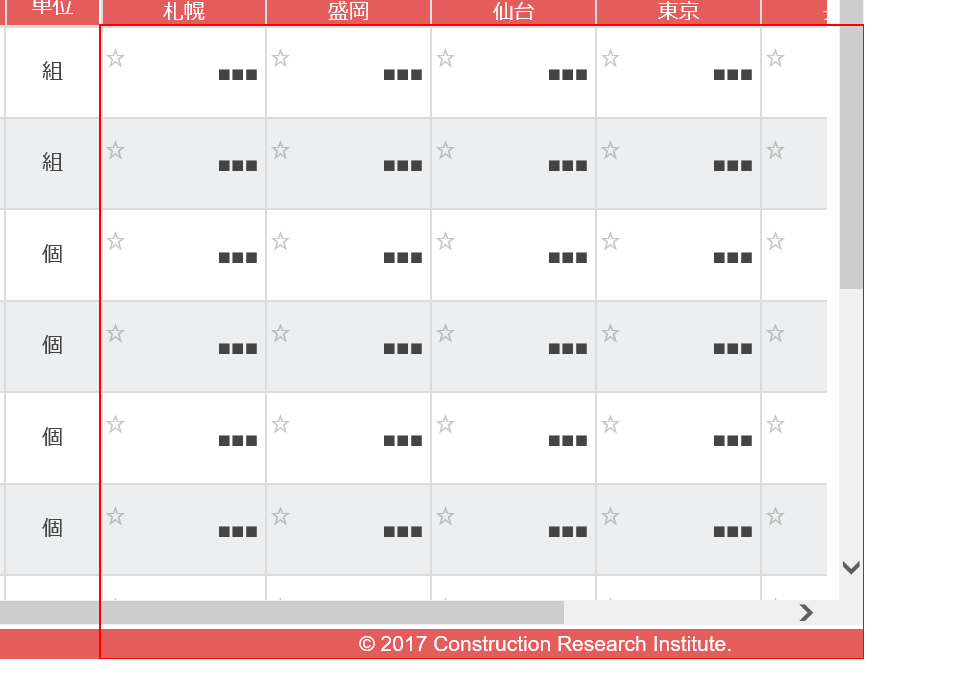
Task: Blank Project
Workflow: Main

Step 1 [try]: get-text from the table 'data-cost-gropu-tbl' (repeated 2 times)

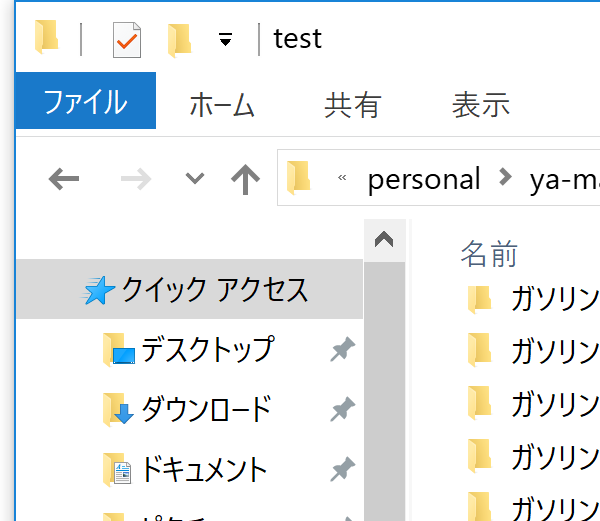
Step 3: アプリケーションを開く 'explorer.exe  test' on the element (explorer.exe)

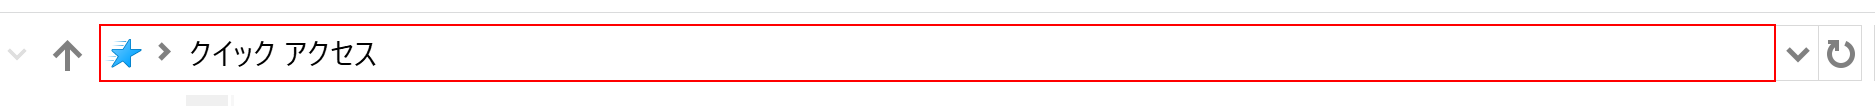
Step 4: type "[wFilePath + "[k(enter)]"]" into the tool bar 'アドレス: クイック アクセス' in window 'アドレス: クイック アクセス'

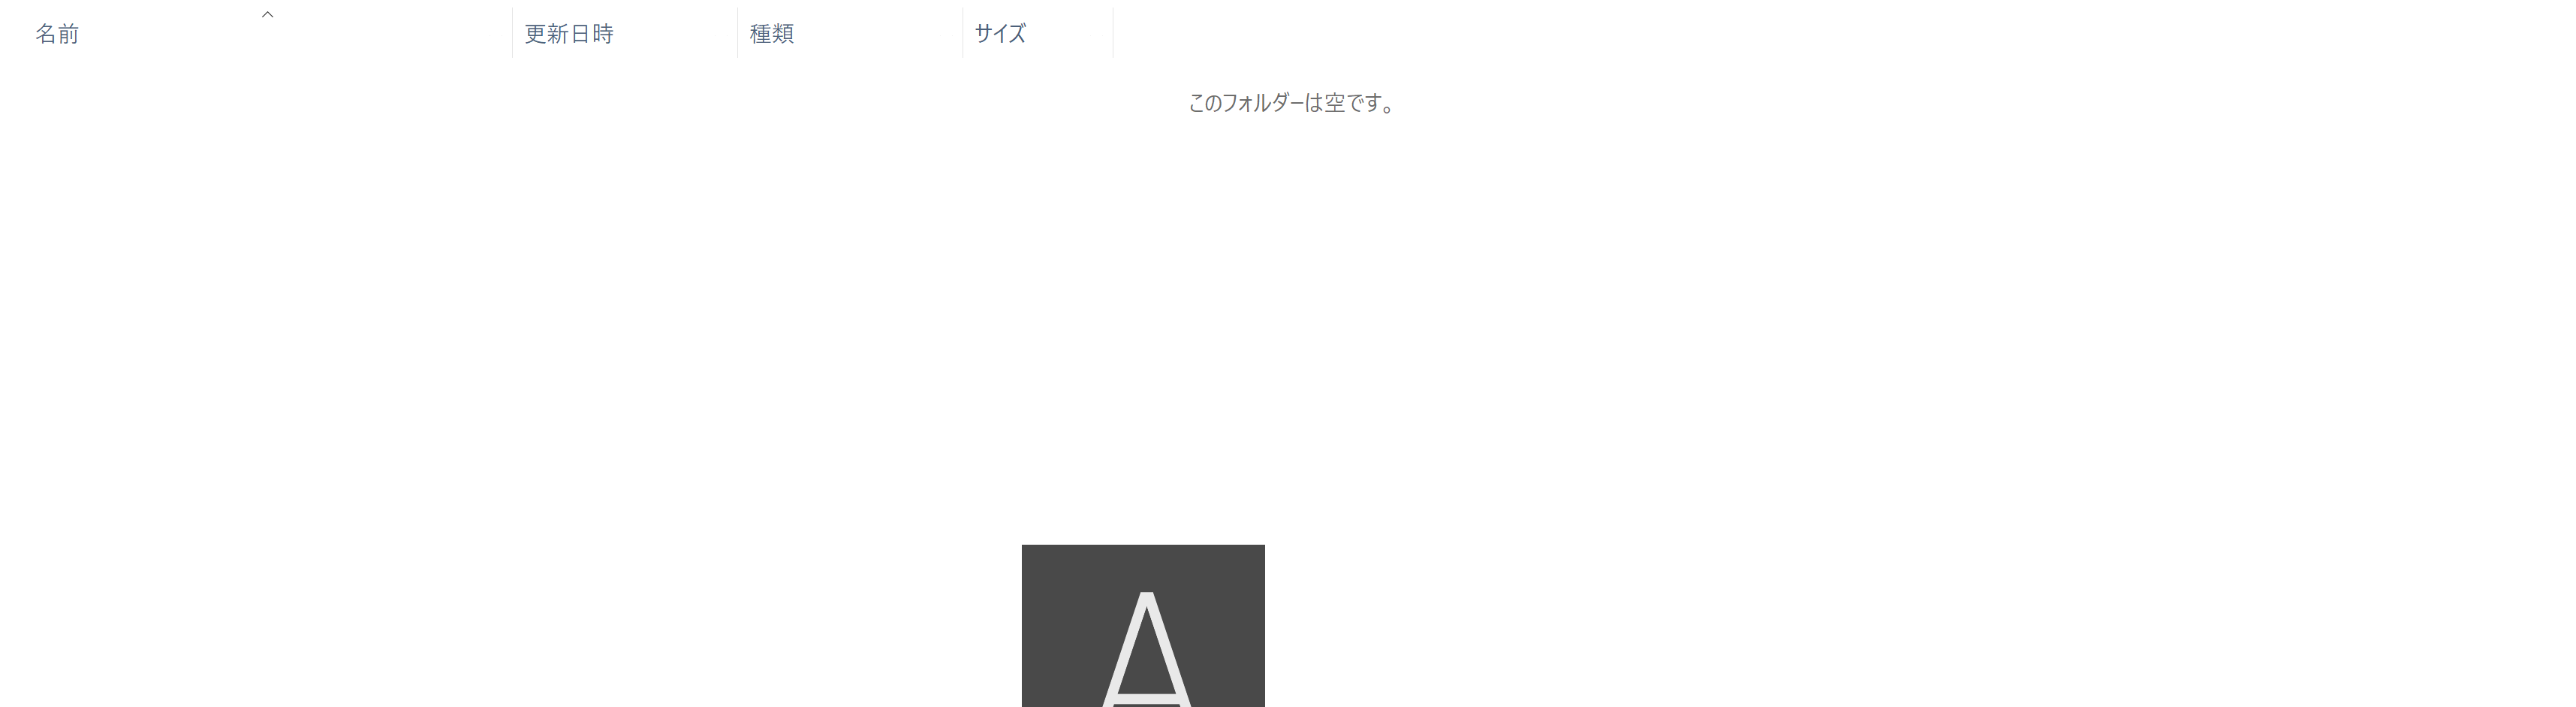
Step 5: click on the element '項目ビュー' in window 'ShellView'

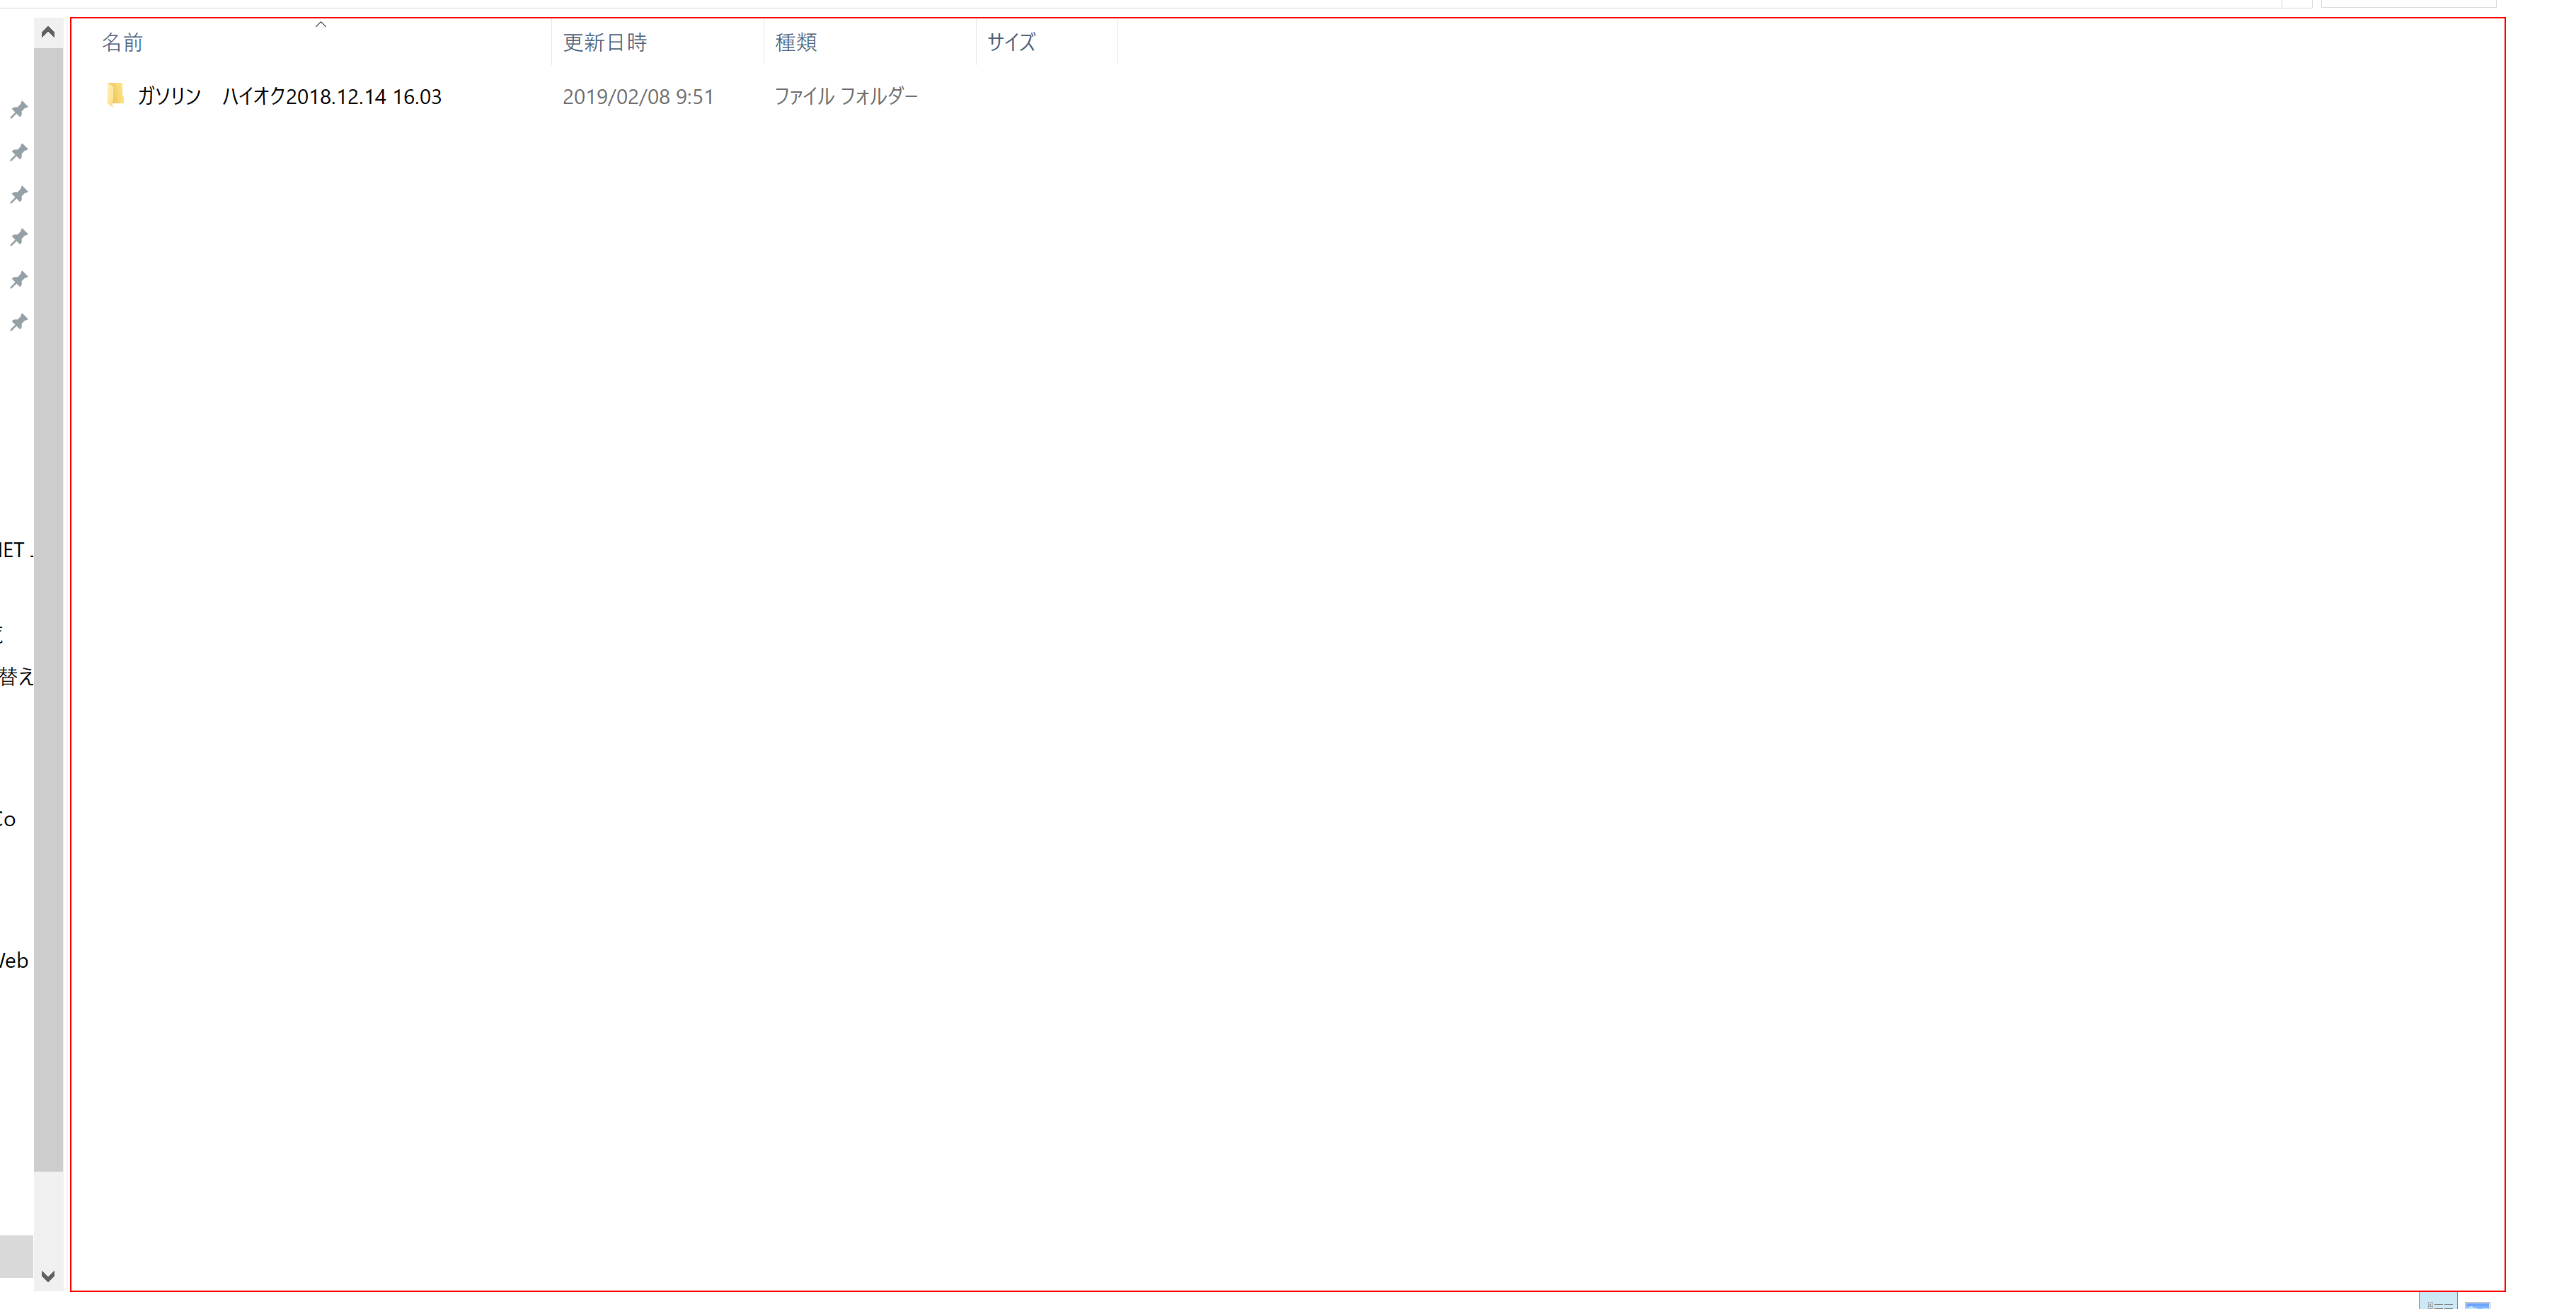
Step 6: type a value into the element '項目ビュー' in window 'ShellView' (repeated 2 times)

Step 8: type "[OutputfilePath.ToString+ "[k(enter)]"]" into the tool bar 'アドレス: *' in window 'アドレス: *' (same screen as step 4)

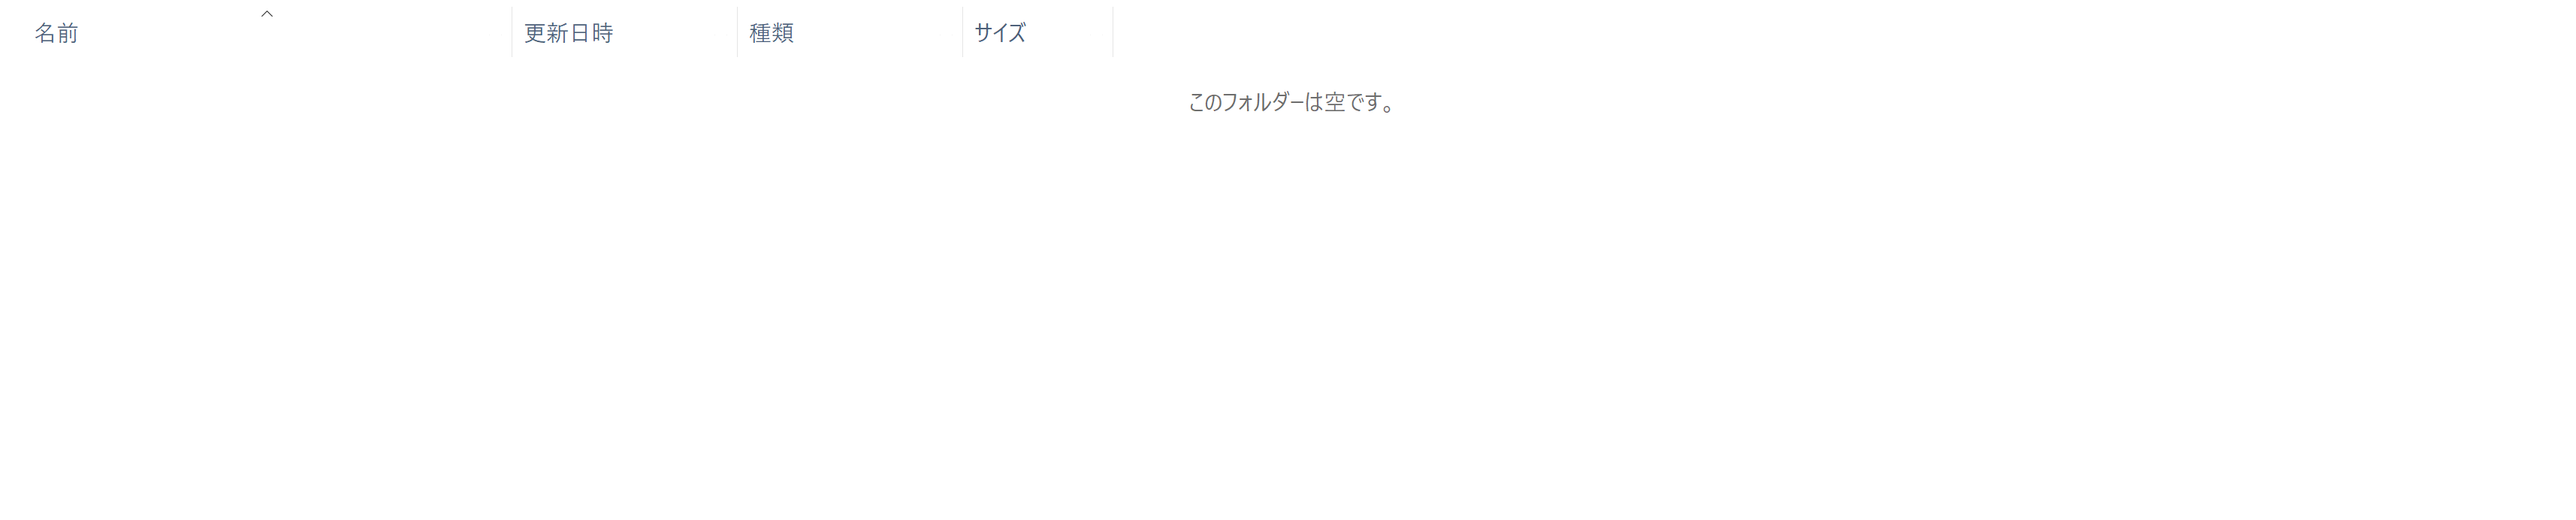
Step 9: click on the element '項目ビュー' in window 'ShellView'

Step 10: type a value into the element '項目ビュー' in window 'ShellView' (same screen as step 6)

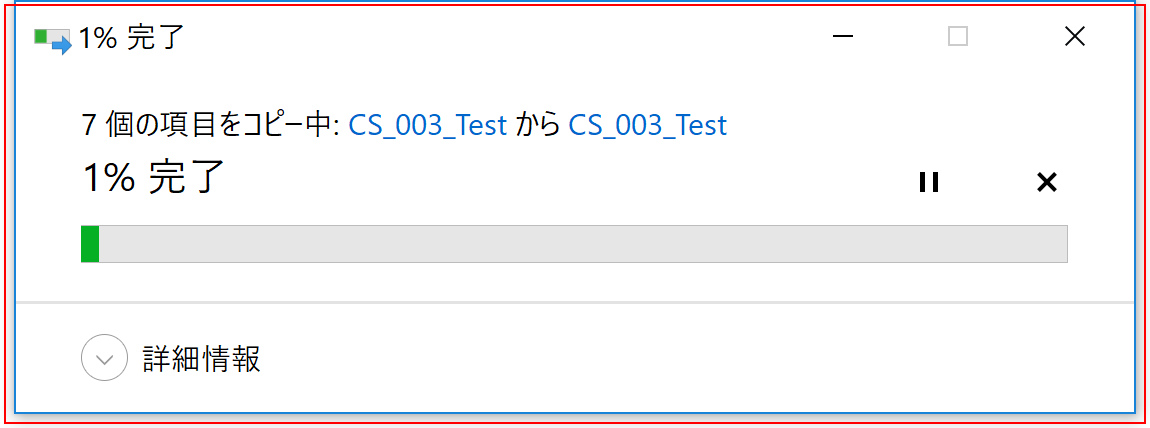
Step 11: 要素の消滅を待つ 'explorer.exe  *% 完了' on the text '* 個の項目をコピー中:' in window '*% 完了' (explorer.exe)

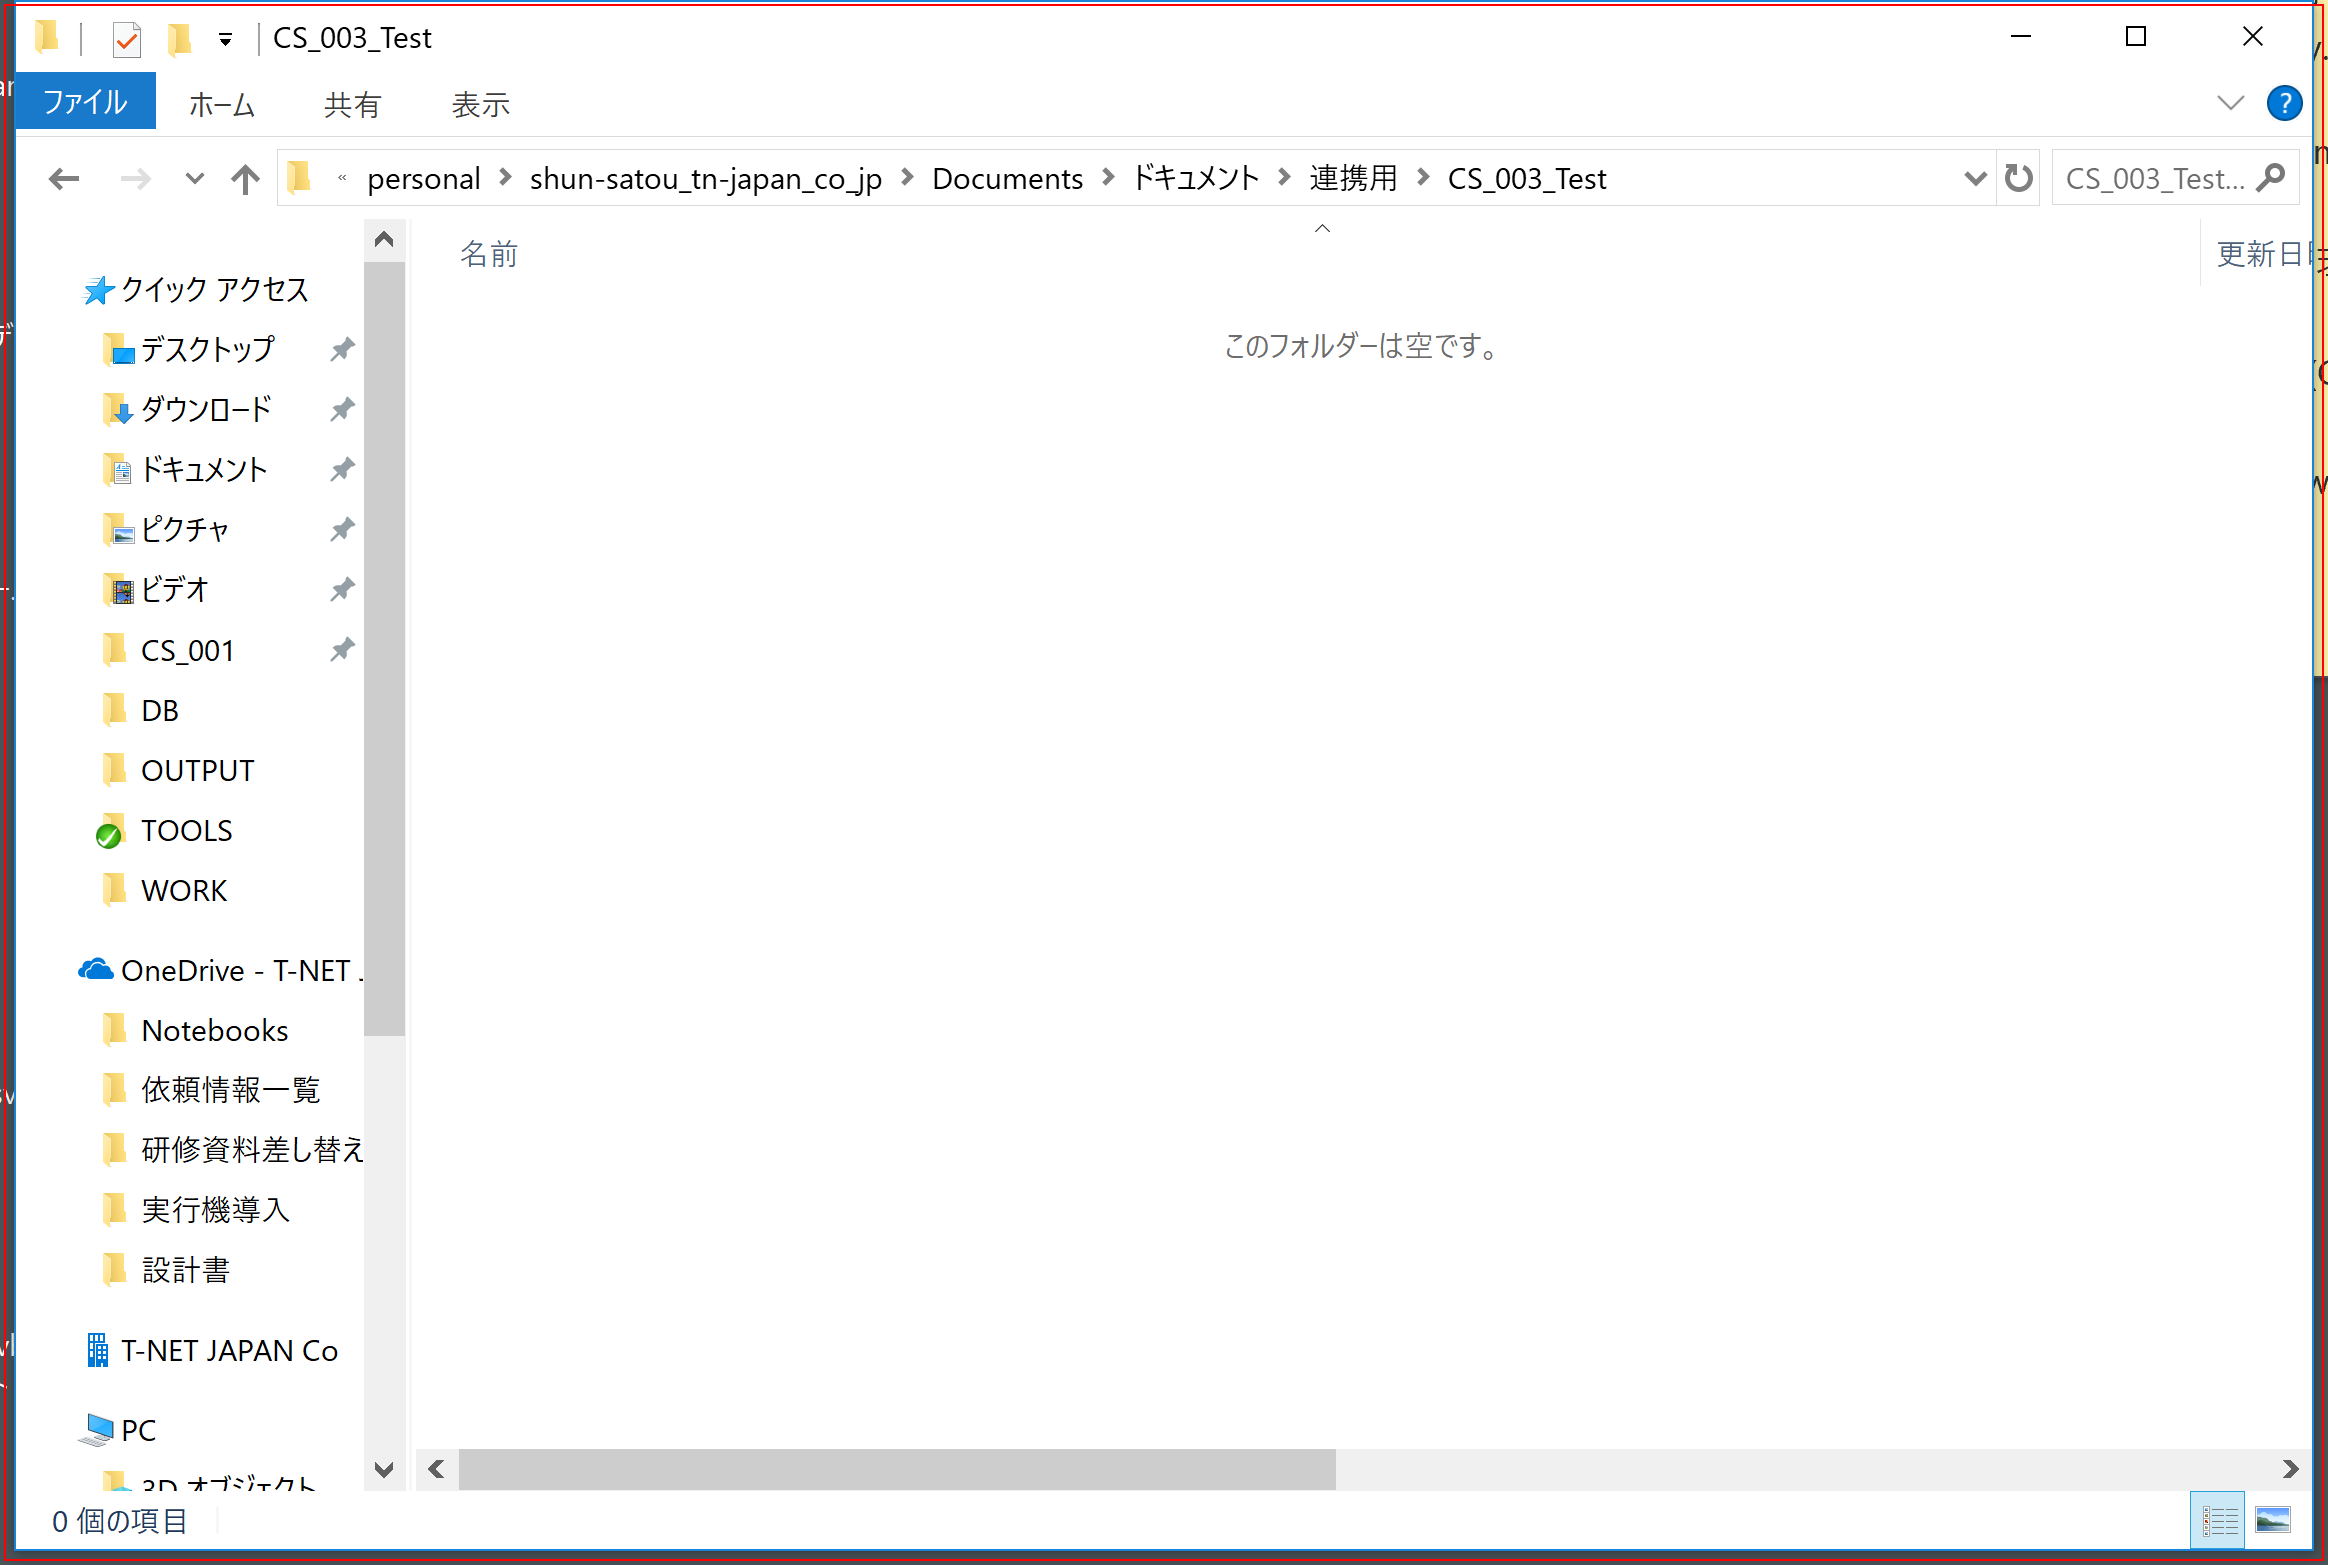
Step 12: アプリケーションを閉じる 'explorer.exe  CS_003_Te...'

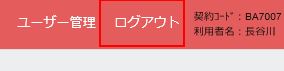
Step 13 [try]: click on the link 'ログアウト'

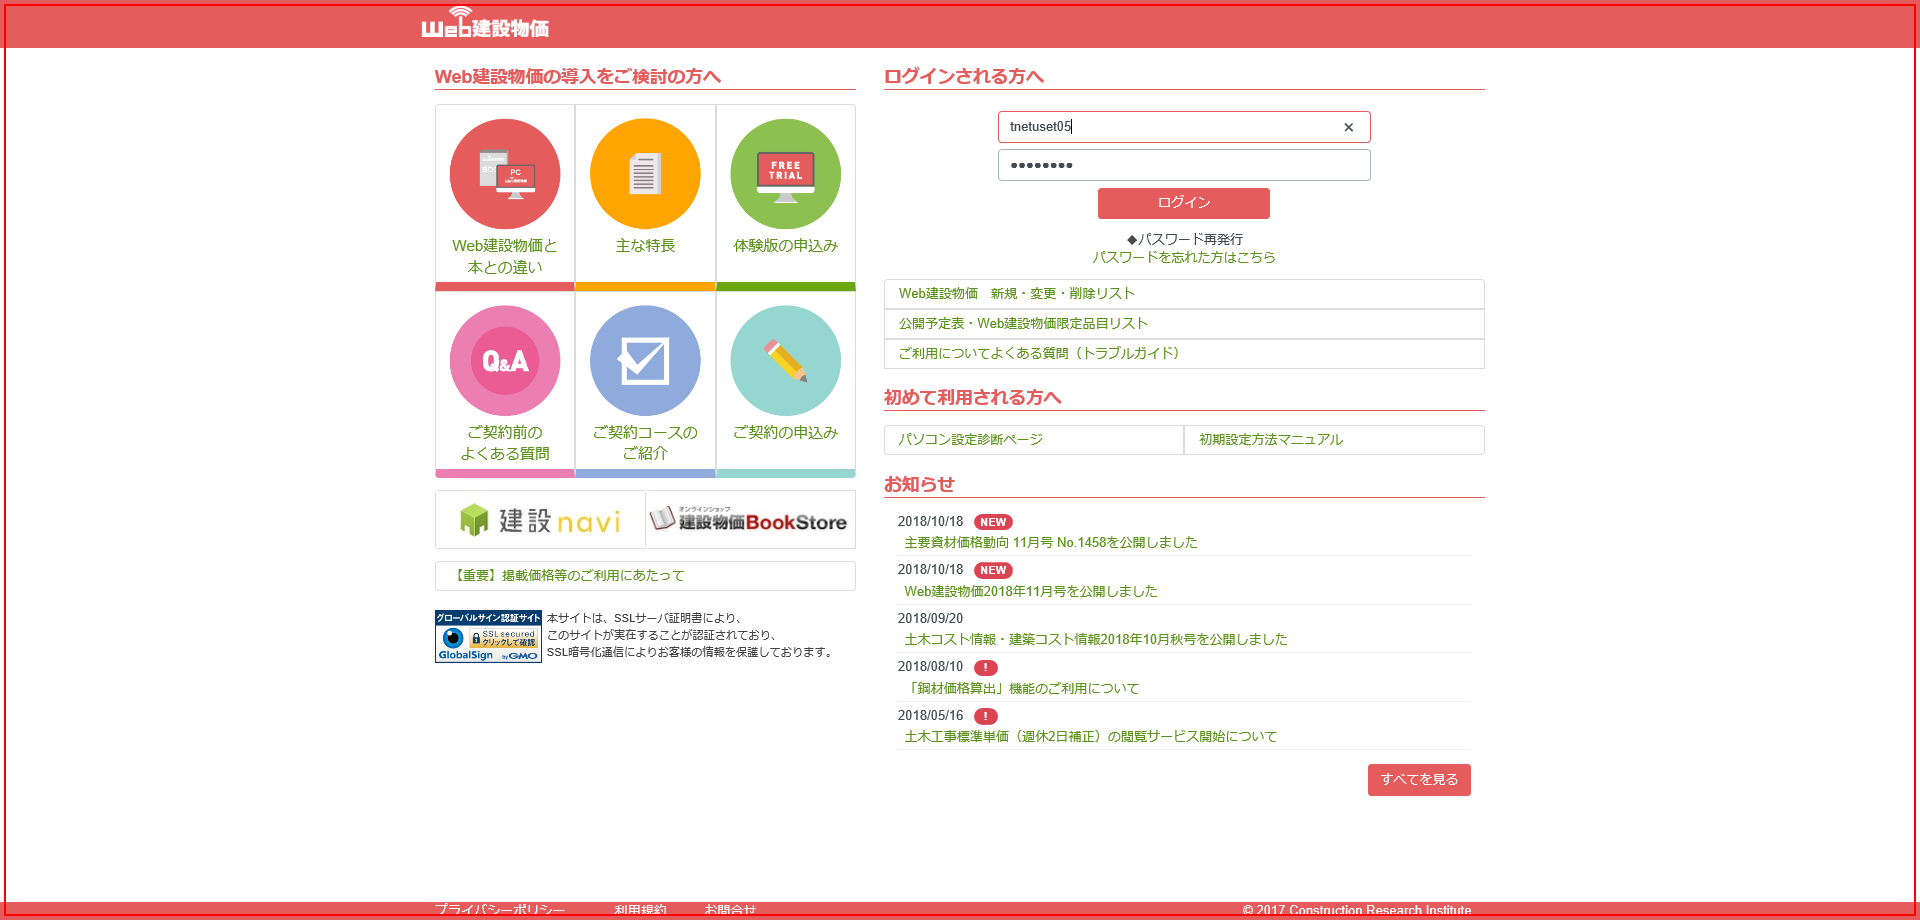
Step 14: Close application 'iexplore.exe  Web建設物価'

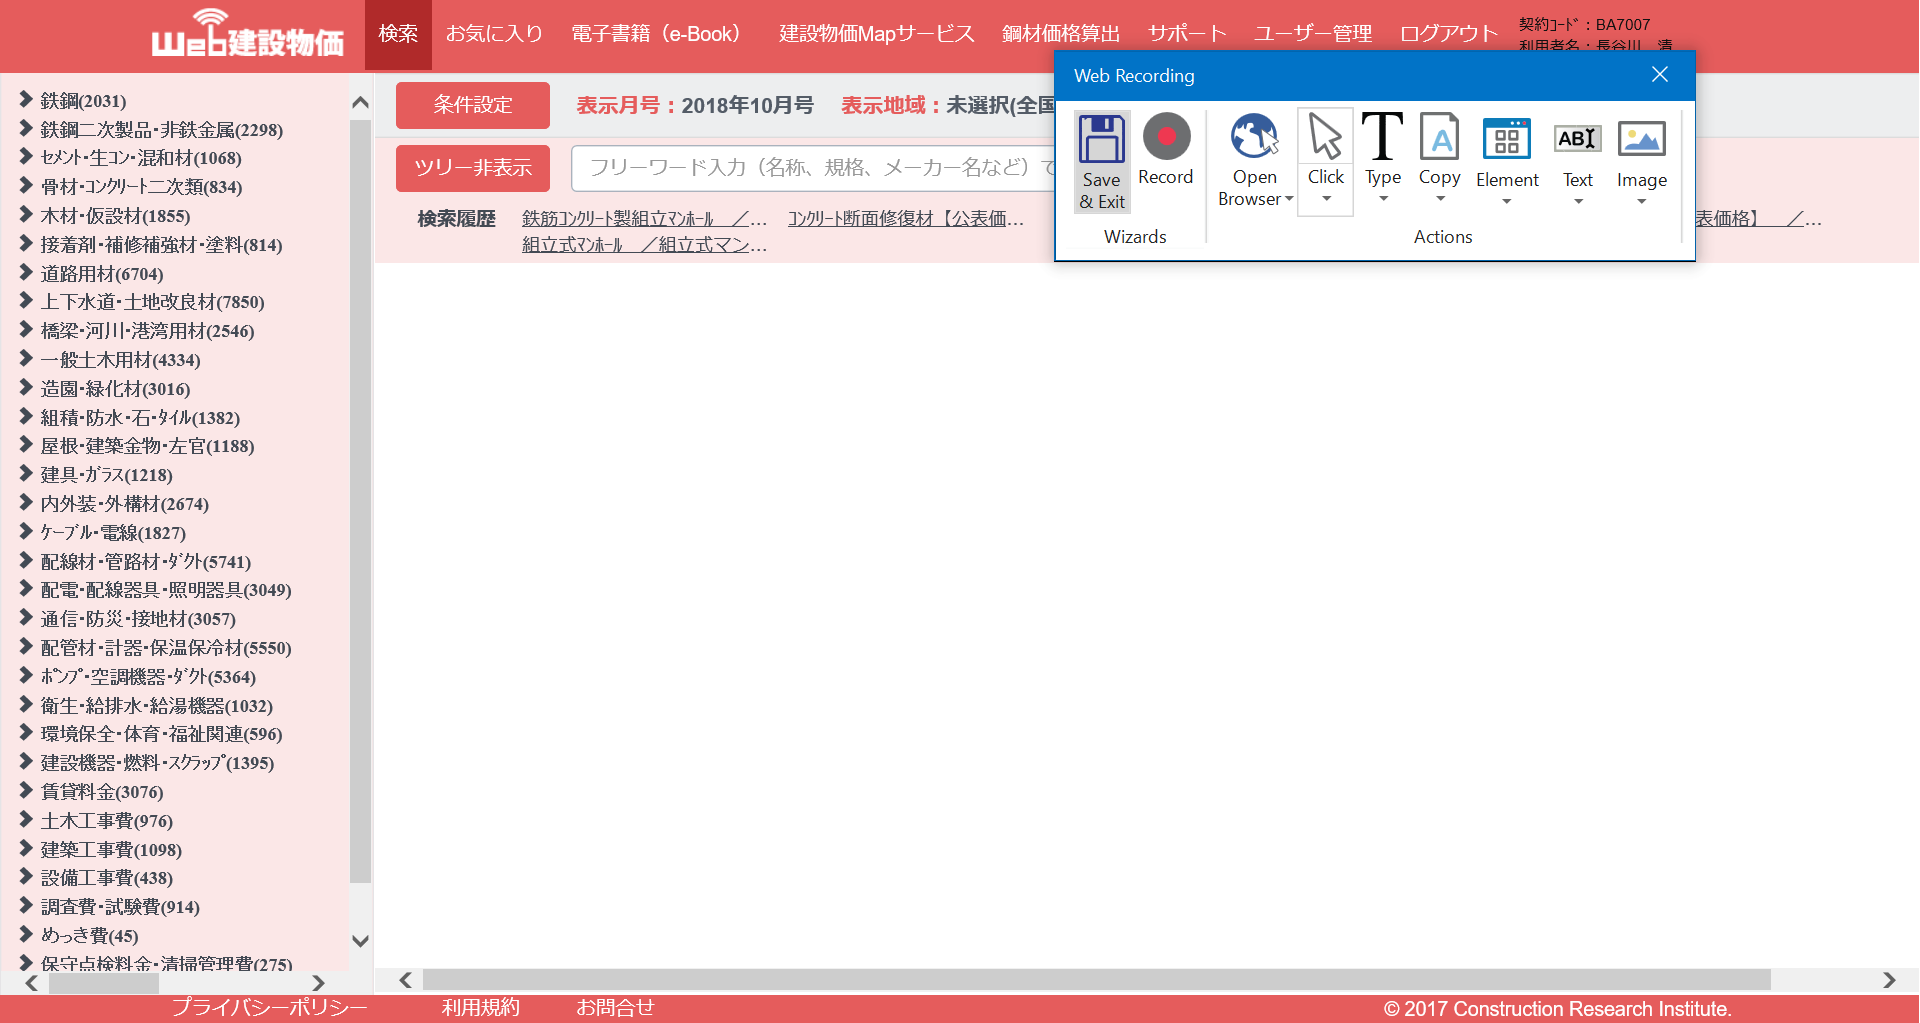
Step 15 [try]: okボタンを押す in window 'Web建設物価'

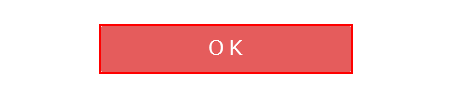
Step 16 [try]: click on the button 'ＯＫ'

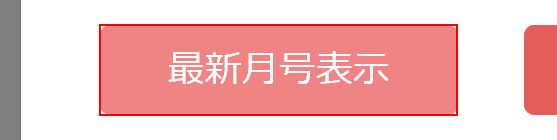
Step 17: find the button '最新月号表示' in window 'Web建設物価'

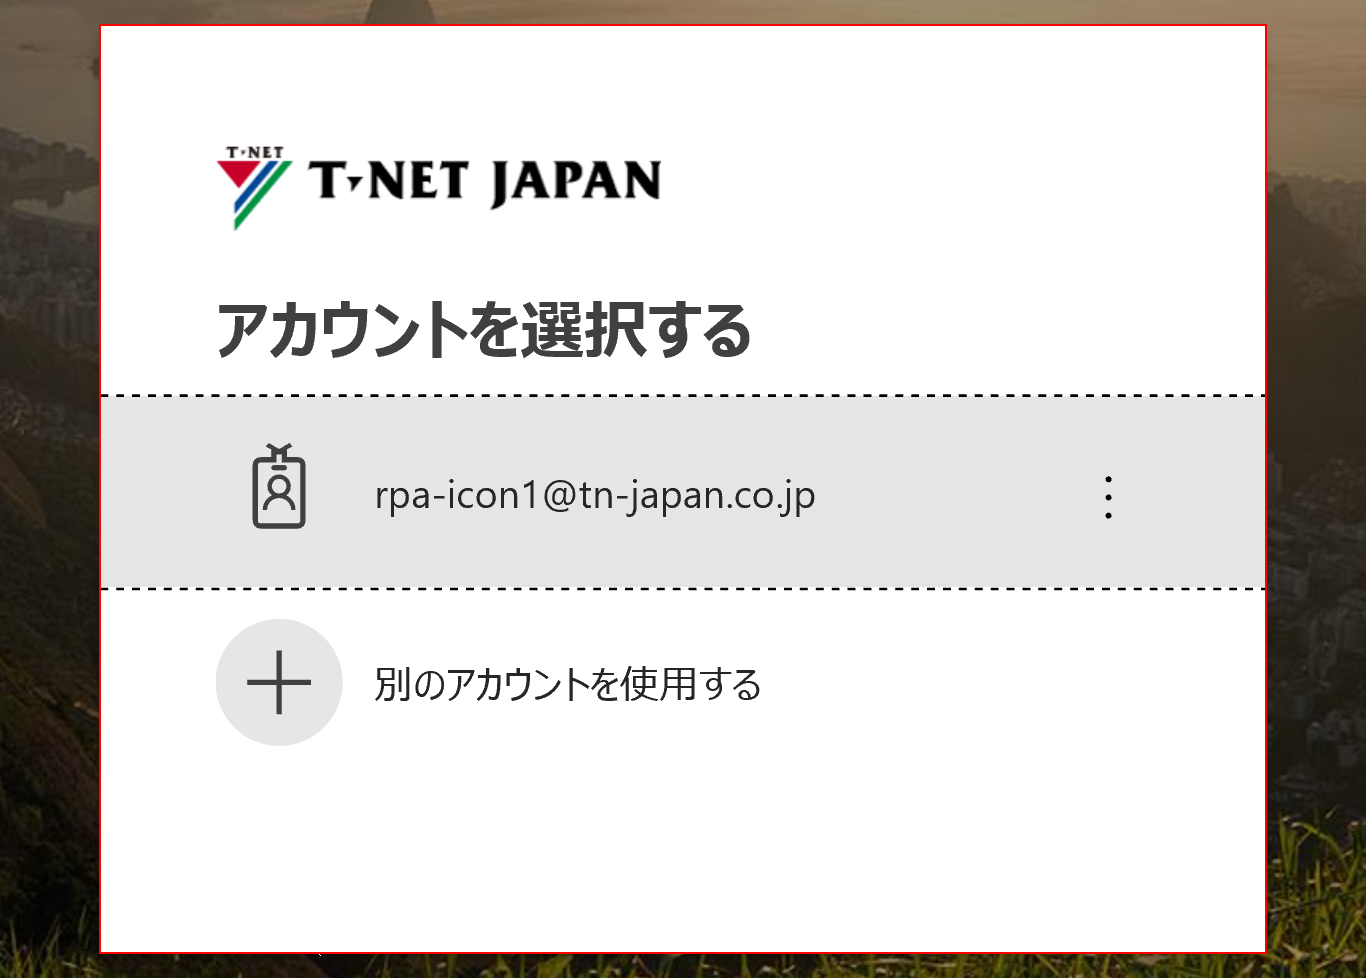
Step 18: click on the element

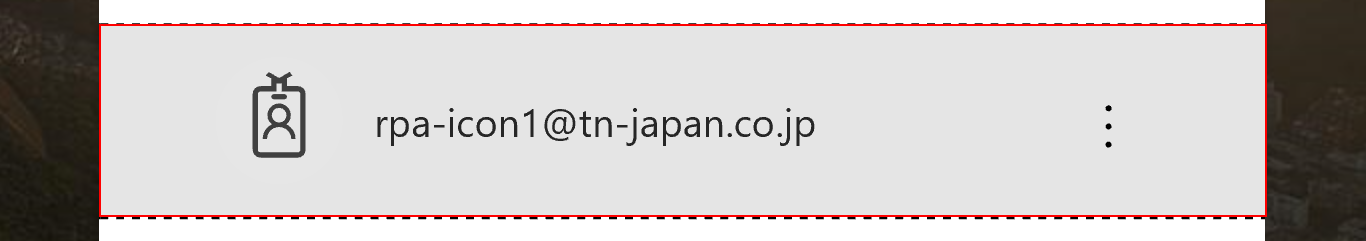
Step 19: click on the element

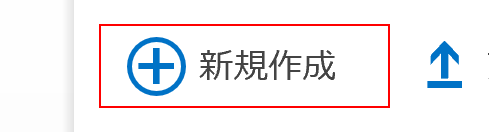
Step 20: click on the button in window 'OneDrive for Business'

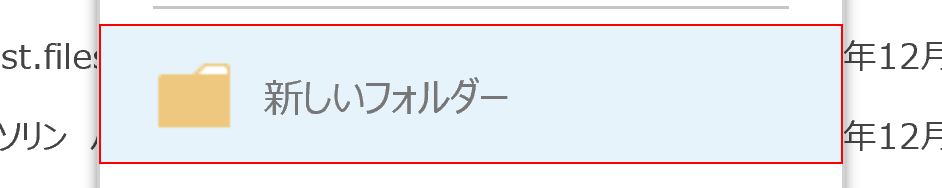
Step 21: click on the link in window 'OneDrive for Business'

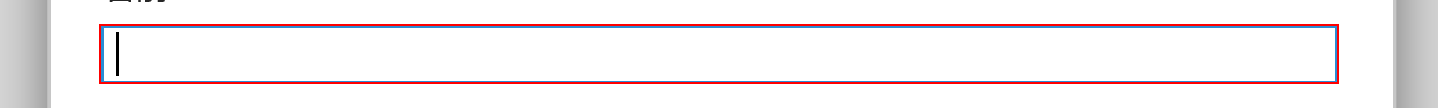
Step 22: 仮フォルダ名を入力する on the text box in window 'OneDrive for Business'

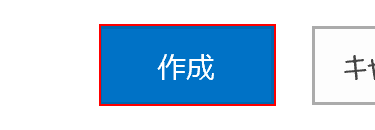
Step 23: click on the text box in window 'OneDrive for Business'

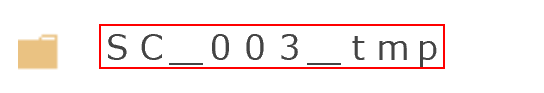
Step 24: click on the element 'ＳＣ＿003＿ｔｍｐ' in window 'OneDrive for Business'

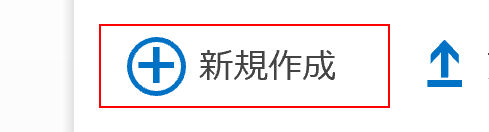
Step 25: click on the button in window 'OneDrive for Business'

Step 26: click on the link in window 'OneDrive for Business' (same screen as step 21)

Step 27: 建設物価PDFの名前を入力する on the text box in window 'OneDrive for Business' (same screen as step 22)

Step 28: click on the text box in window 'OneDrive for Business' (same screen as step 23)

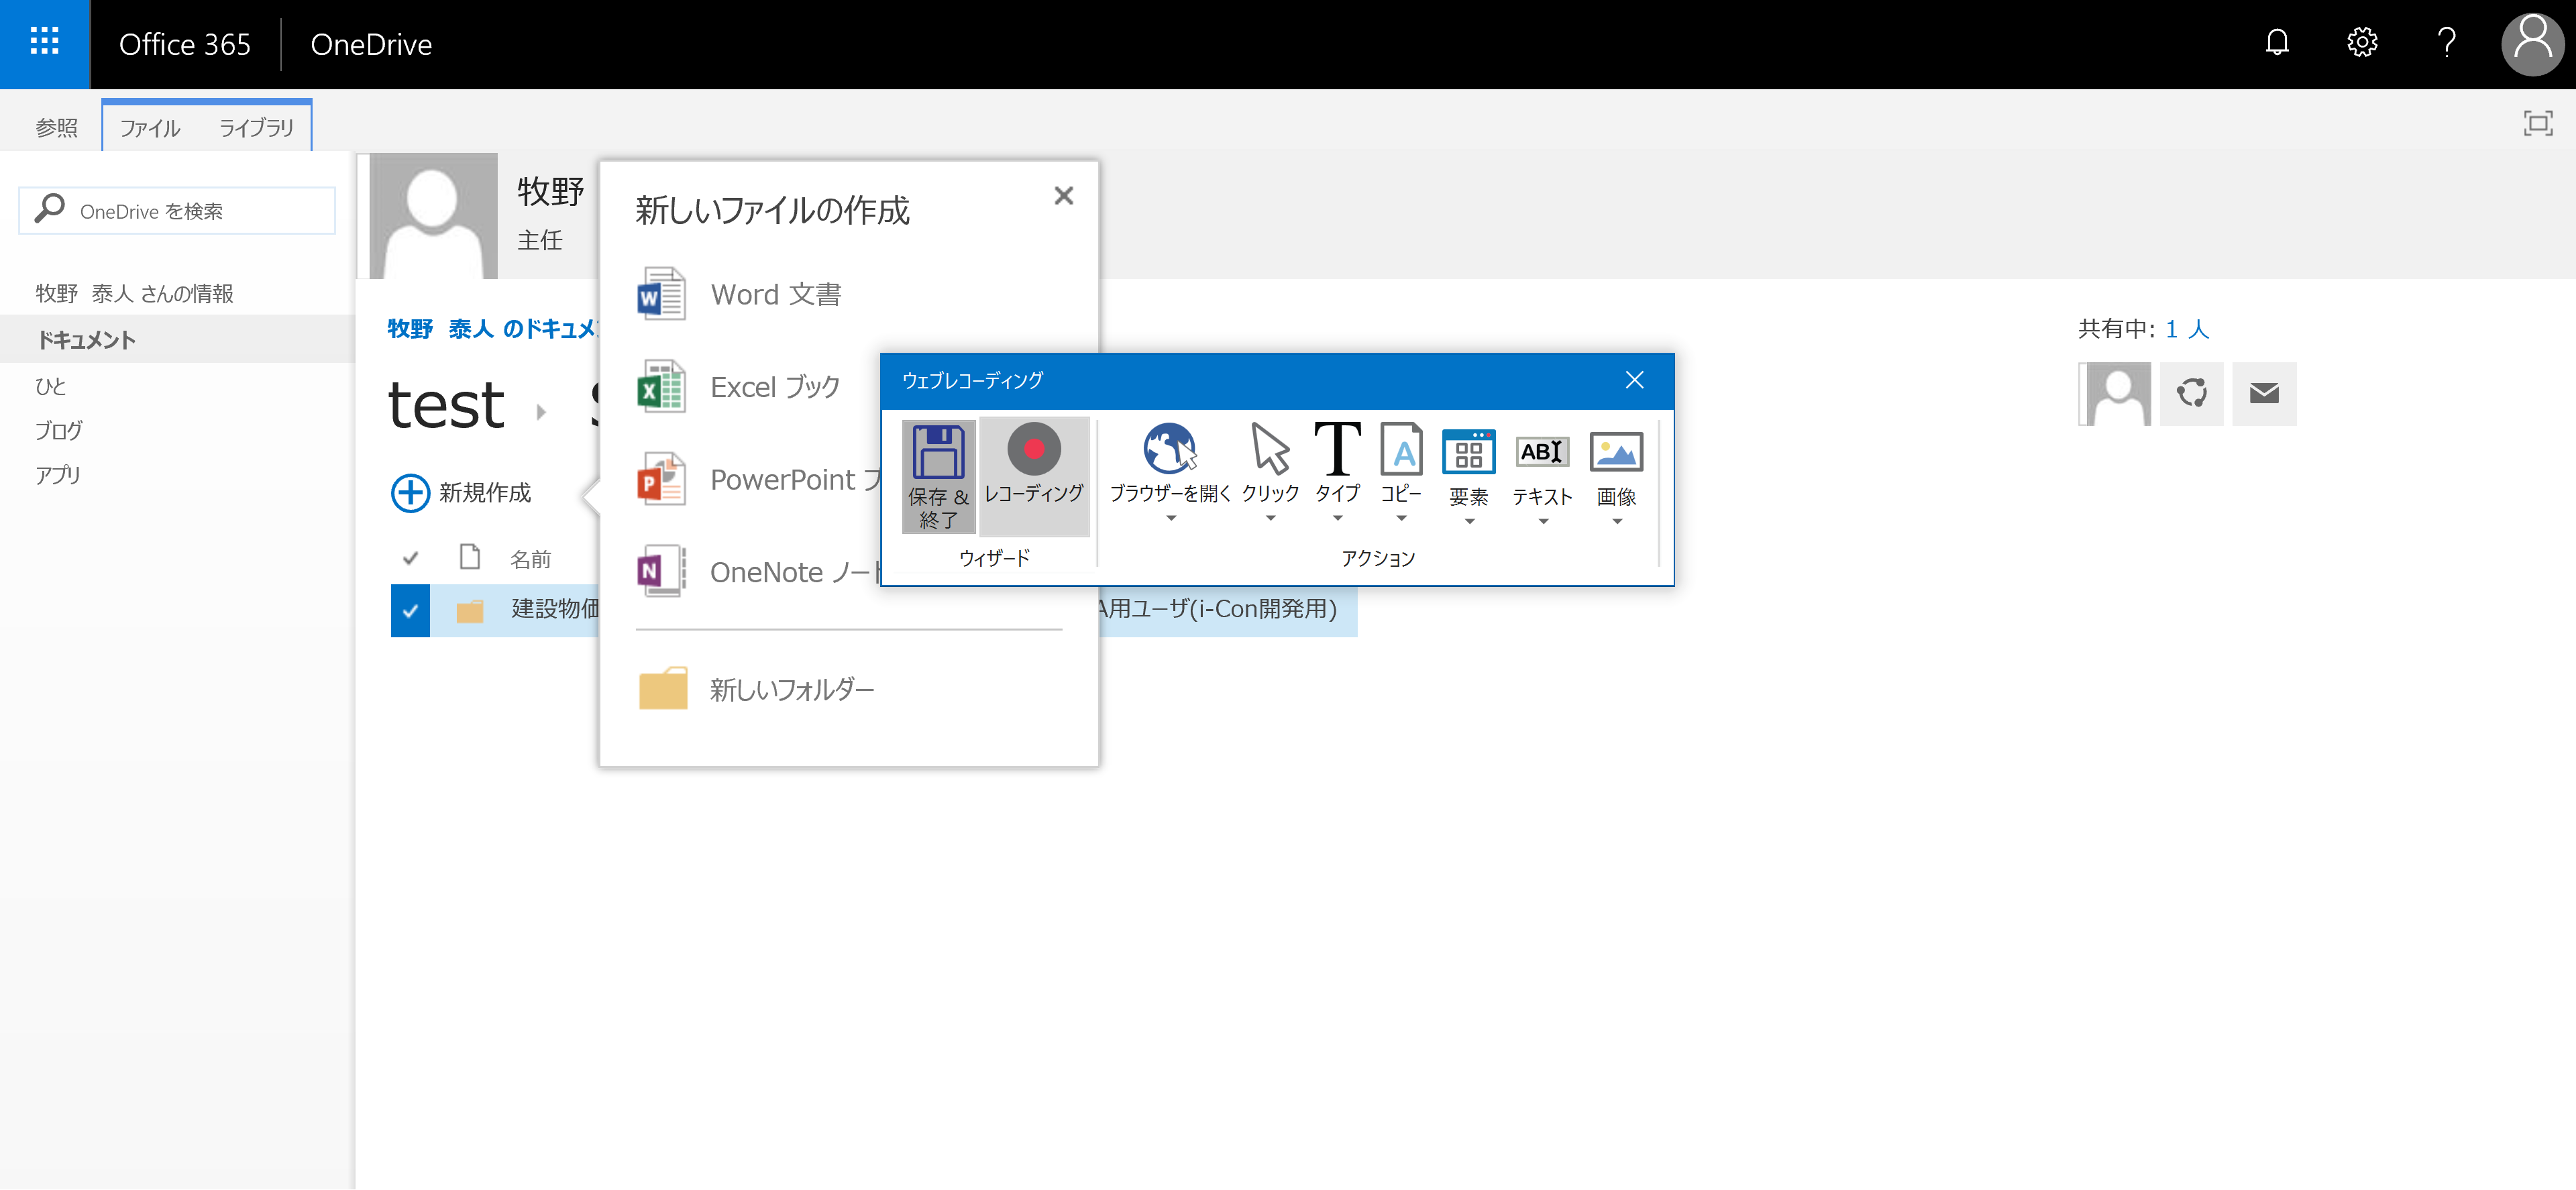
Step 29: ブラウザーにアタッチ 'OneDrivef Page' in window 'OneDrive for Business'

Step 30: click on the button (same screen as step 25)

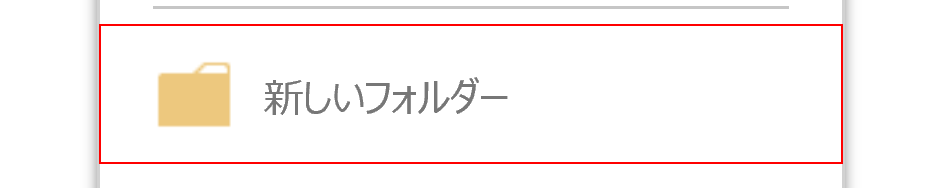
Step 31: click on the link

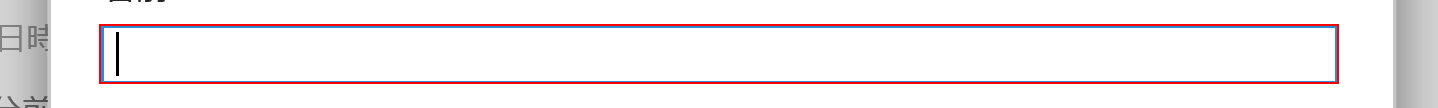
Step 32: type "積算資料PDF" into the text box

Step 33: click on the text box (same screen as step 23)

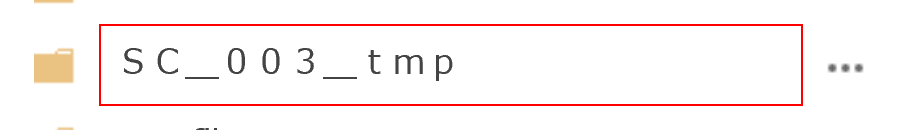
Step 34: click on the element 'ＳＣ＿003＿ｔｍｐ' in window 'OneDrive for Business'

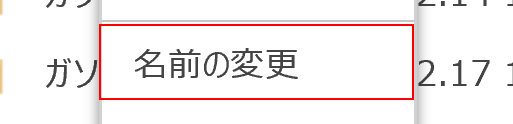
Step 35: click on the link

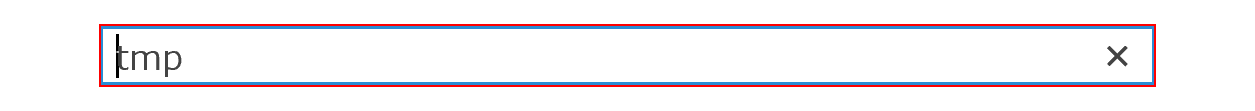
Step 36: type "[searchWord & now.ToString]" into the text box

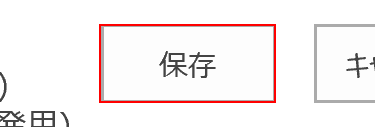
Step 37: click on the text box '保存'

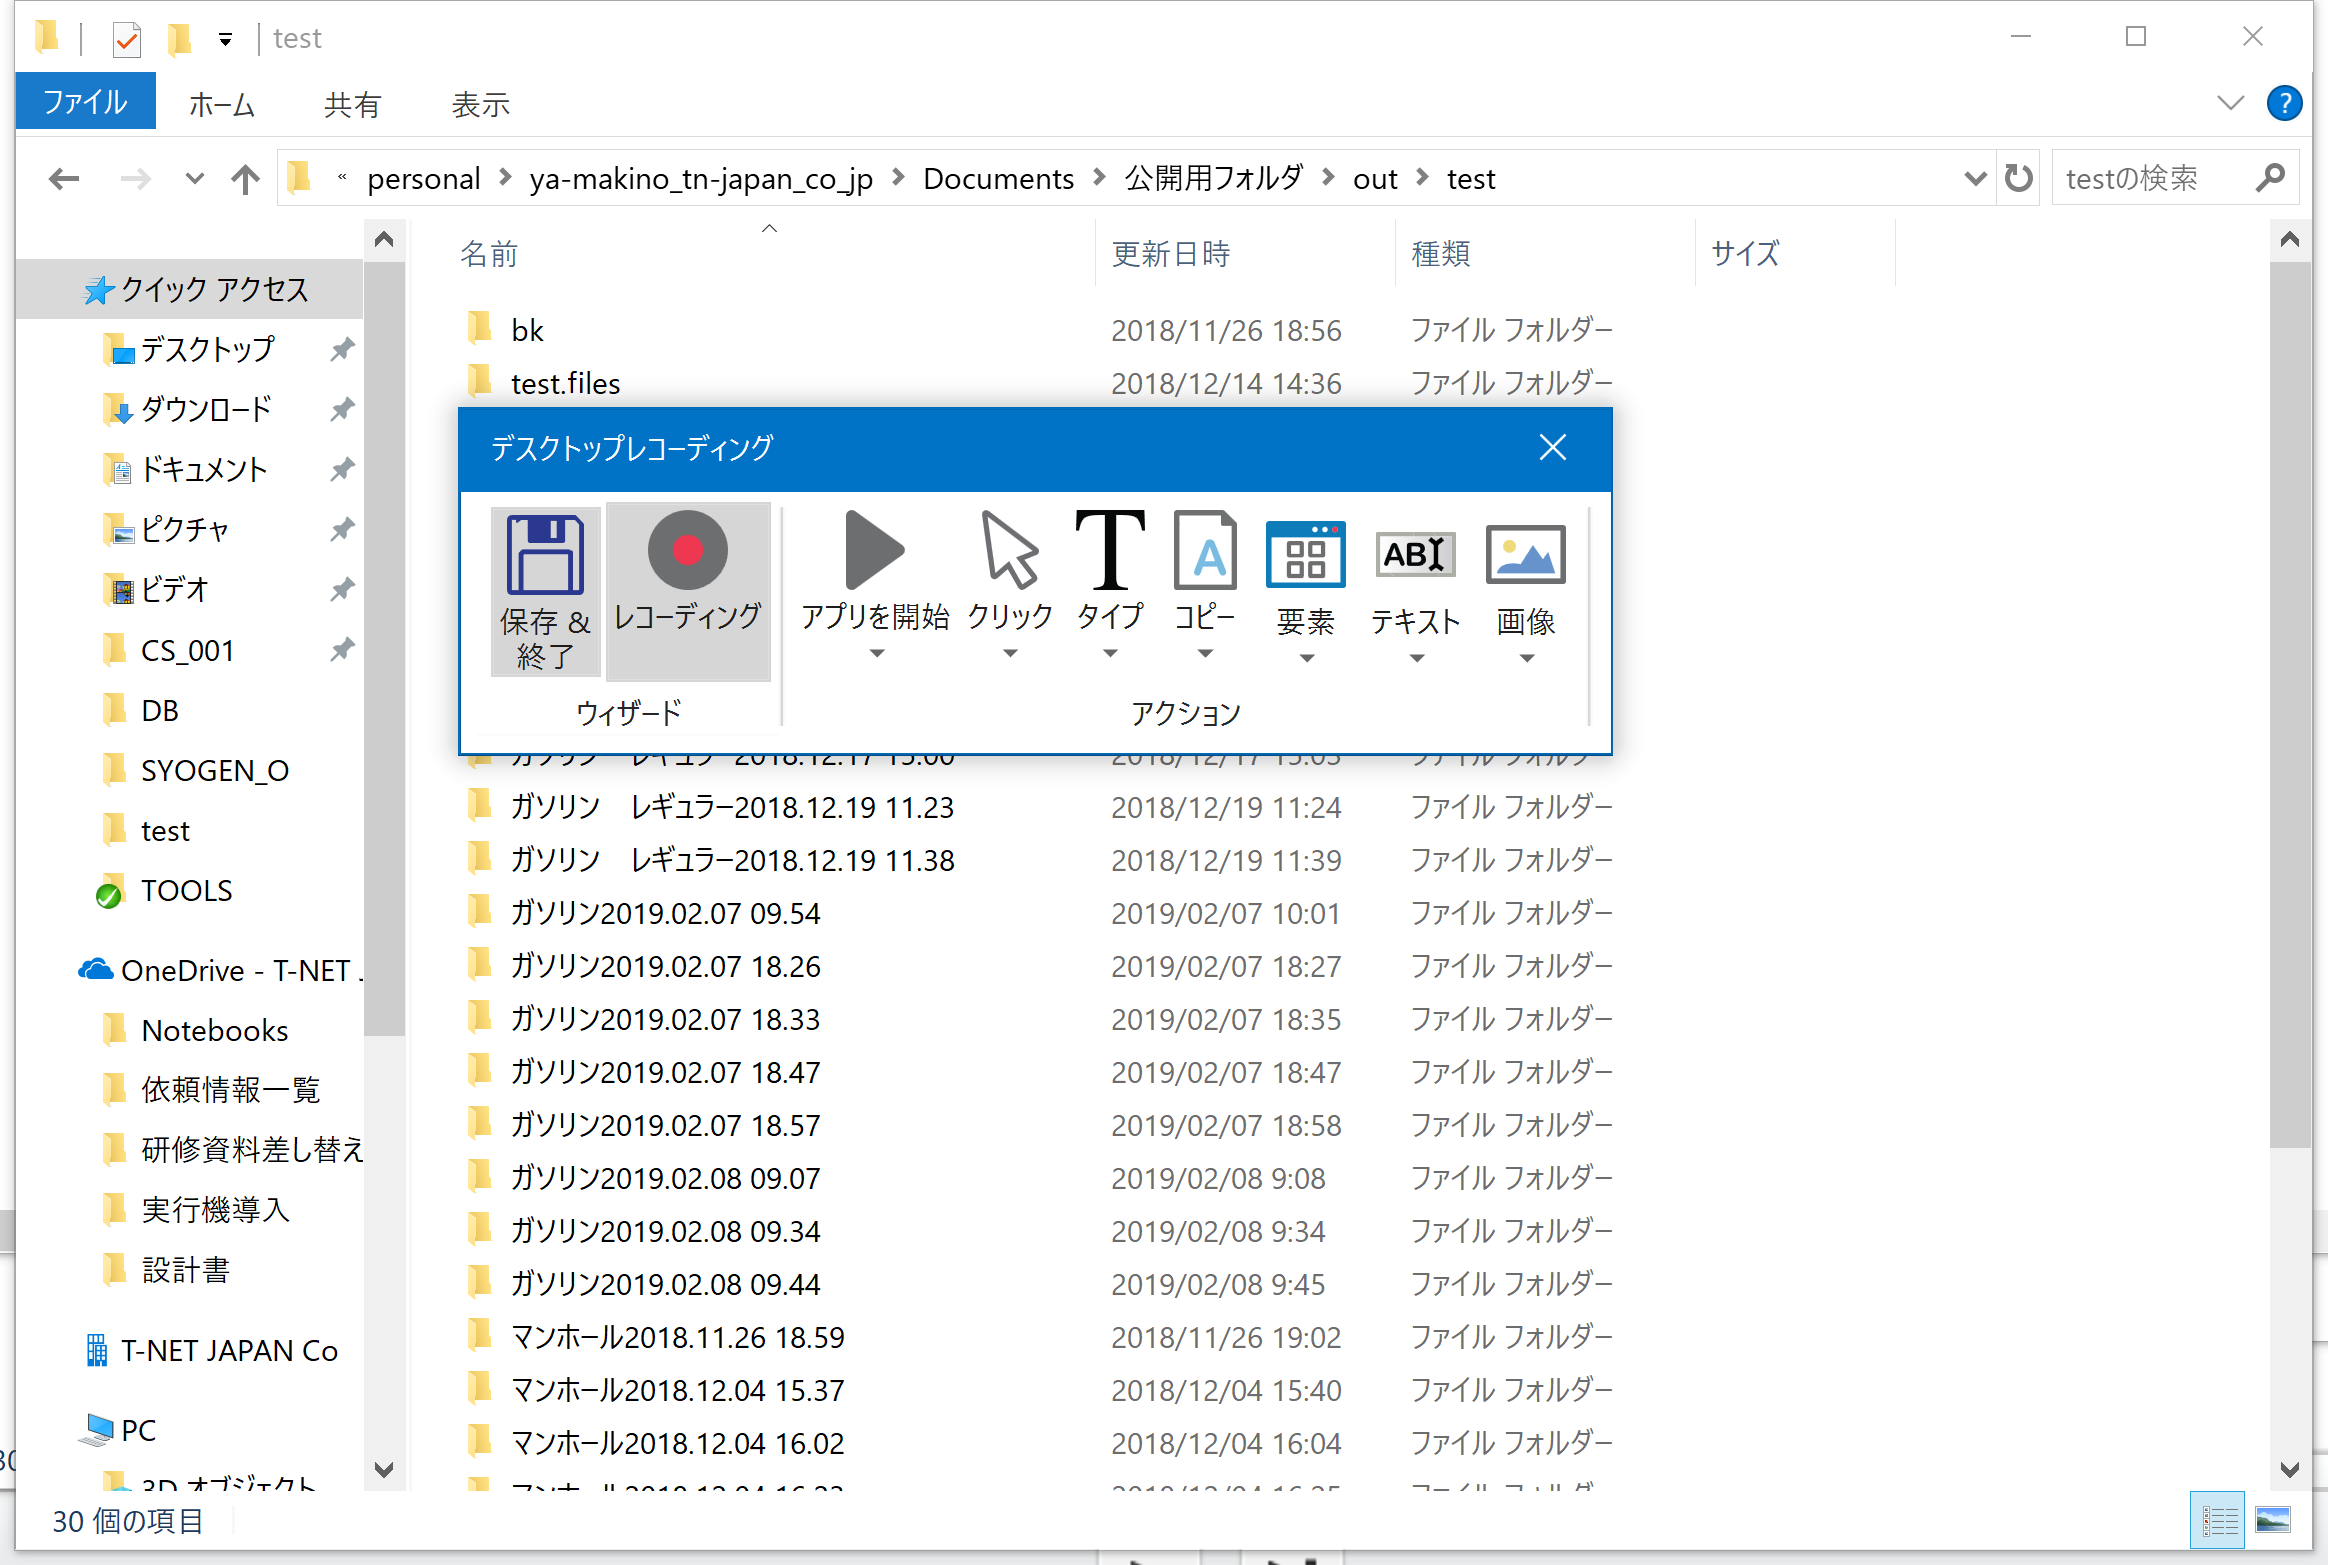
Step 38: ウィンドウにアタッチ '         Cabinetwc' on the element in window 'エクスプローラー' (explorer.exe)

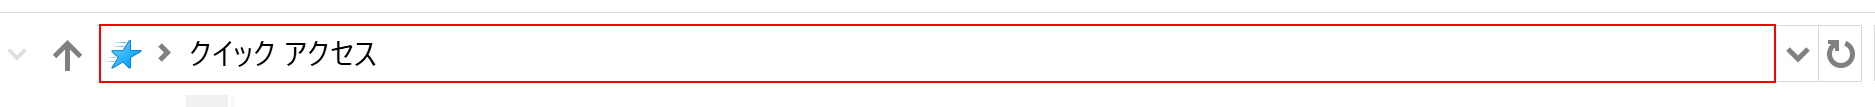
Step 39: click on the tool bar 'アドレス: クイック アクセス' in window 'アドレス: クイック アクセス'

Step 40: アプリケーションを開く 'explorer.exe  test' on the element (explorer.exe) (same screen as step 3)